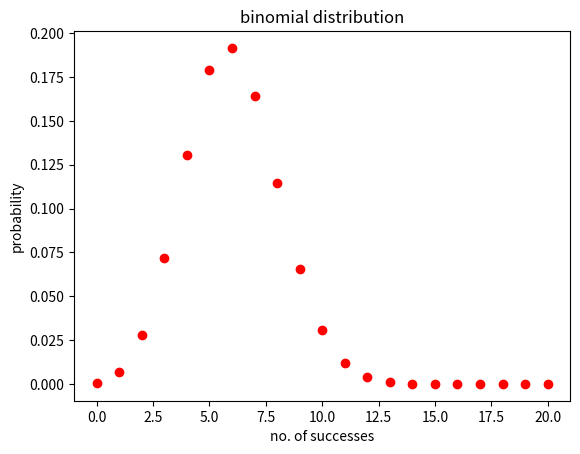

Write Python code to recreate this figure.
import numpy as np
from  scipy.stats import binom
import matplotlib.pyplot as plt

def run_binom(trials, n, p):
    heads = []
    for i in range(trials):
        tosses = [np.random.random() for i in range(n)]
        heads.append(len([i for i in tosses if i <= p]))
    return heads

successes = run_binom(10, 5, 0.4)
print(successes)

trials = 1000
n = 20
p = 0.3
x = range(0,21)
plt.plot(x, binom.pmf(x, n, p), 'ro', label='Bine(10, 0.3)')
plt.title('binomial distribution')
plt.xlabel('no. of successes')
plt.ylabel('probability')
plt.legend
plt.show()
